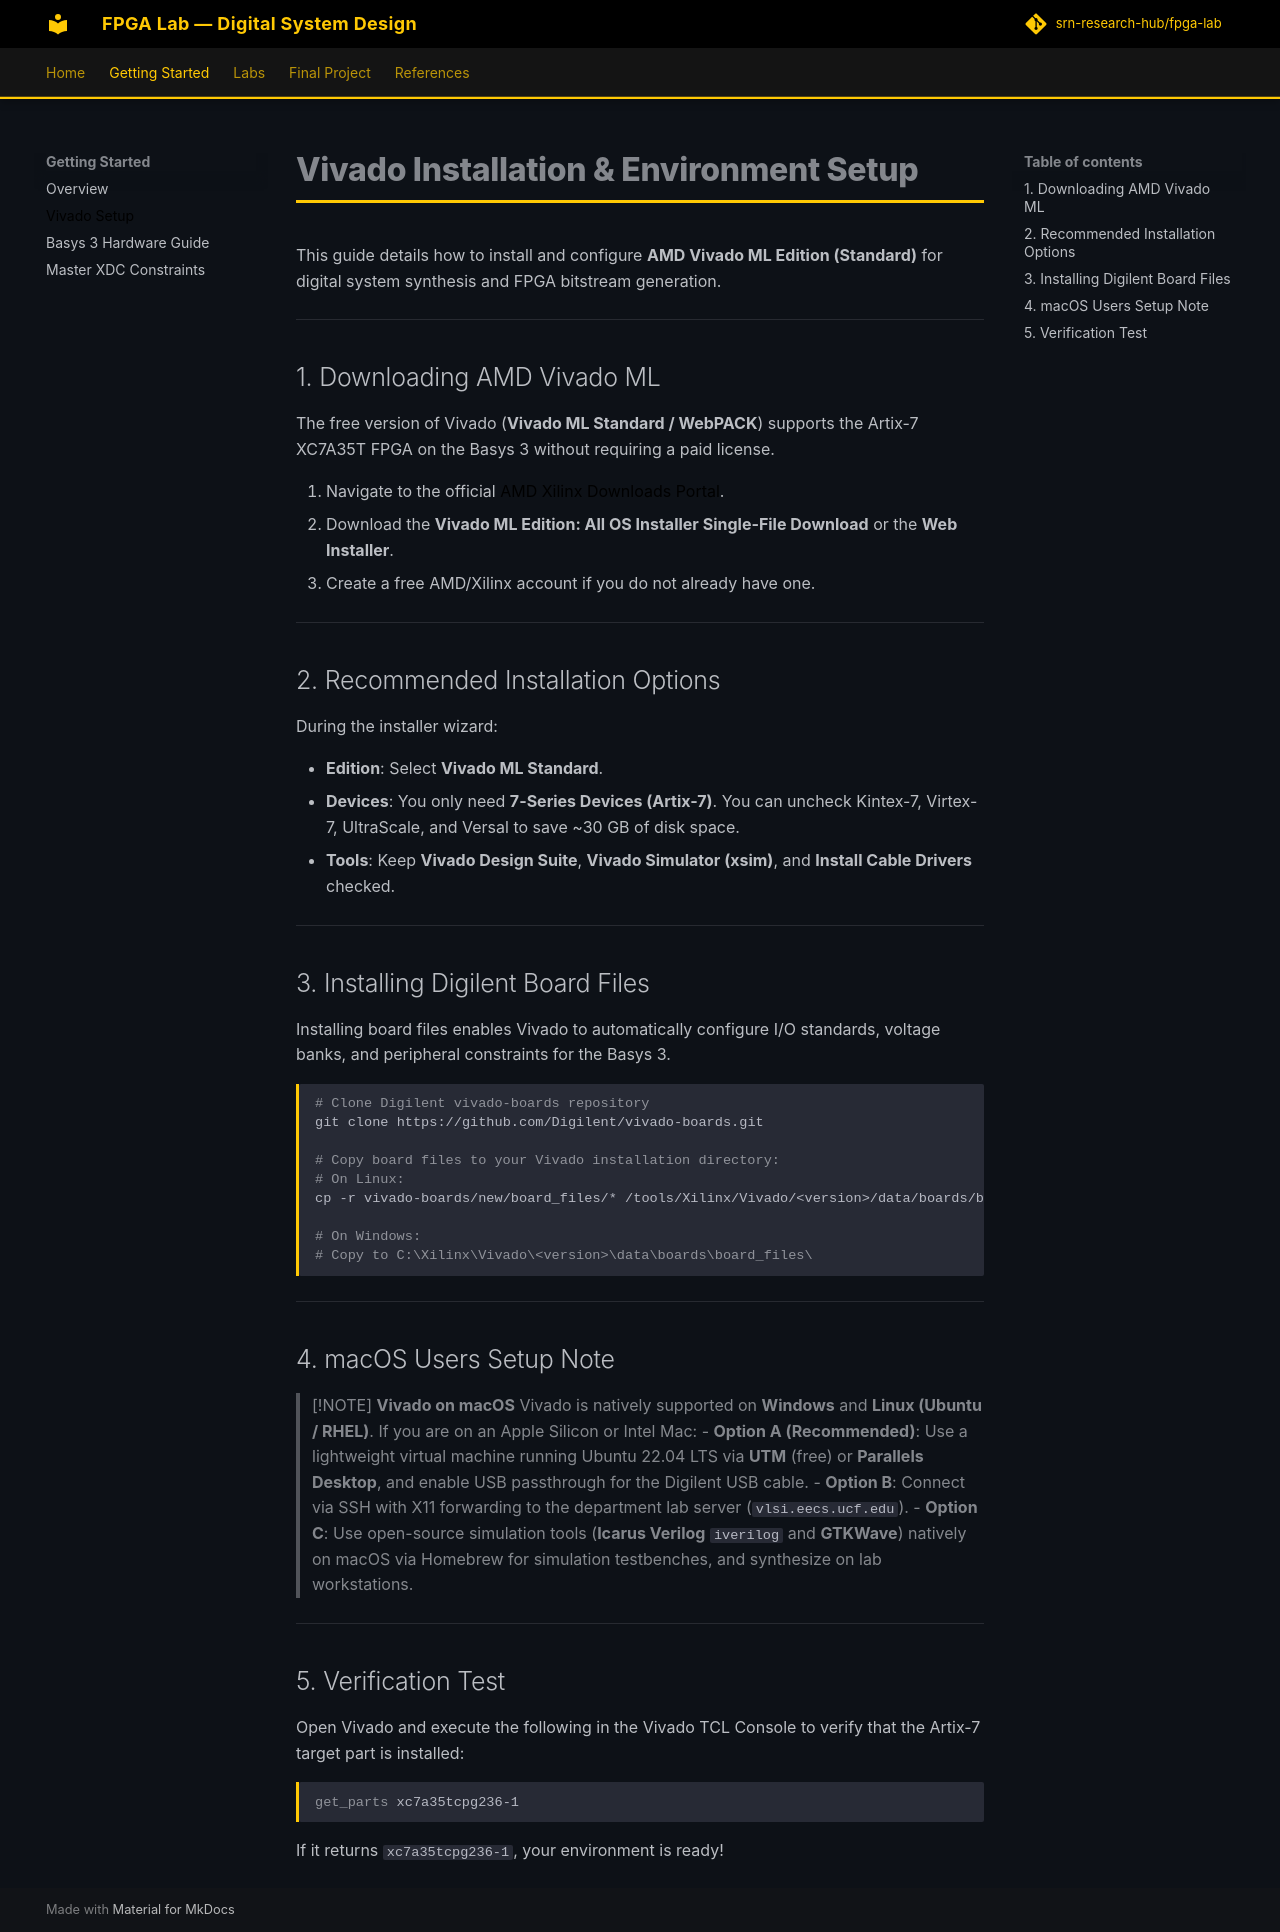

repository: srn-research-hub/fpga-lab · page: getting-started/vivado-setup/index.html · generator: mkdocs

# Vivado Installation & Environment Setup

This guide details how to install and configure **AMD Vivado ML Edition (Standard)** for digital system synthesis and FPGA bitstream generation.

---

## 1. Downloading AMD Vivado ML

The free version of Vivado (**Vivado ML Standard / WebPACK**) supports the Artix-7 XC7A35T FPGA on the Basys 3 without requiring a paid license.

1. Navigate to the official [AMD Xilinx Downloads Portal](https://www.xilinx.com/support/download.html).
2. Download the **Vivado ML Edition: All OS Installer Single-File Download** or the **Web Installer**.
3. Create a free AMD/Xilinx account if you do not already have one.

---

## 2. Recommended Installation Options

During the installer wizard:

- **Edition**: Select **Vivado ML Standard**.
- **Devices**: You only need **7-Series Devices (Artix-7)**. You can uncheck Kintex-7, Virtex-7, UltraScale, and Versal to save ~30 GB of disk space.
- **Tools**: Keep **Vivado Design Suite**, **Vivado Simulator (xsim)**, and **Install Cable Drivers** checked.

---

## 3. Installing Digilent Board Files

Installing board files enables Vivado to automatically configure I/O standards, voltage banks, and peripheral constraints for the Basys 3.

```bash
# Clone Digilent vivado-boards repository
git clone https://github.com/Digilent/vivado-boards.git

# Copy board files to your Vivado installation directory:
# On Linux:
cp -r vivado-boards/new/board_files/* /tools/Xilinx/Vivado/<version>/data/boards/board_files/

# On Windows:
# Copy to C:\Xilinx\Vivado\<version>\data\boards\board_files\
```

---

## 4. macOS Users Setup Note

> [!NOTE]
> **Vivado on macOS**
> Vivado is natively supported on **Windows** and **Linux (Ubuntu / RHEL)**.
> If you are on an Apple Silicon or Intel Mac:
> - **Option A (Recommended)**: Use a lightweight virtual machine running Ubuntu 22.04 LTS via **UTM** (free) or **Parallels Desktop**, and enable USB passthrough for the Digilent USB cable.
> - **Option B**: Connect via SSH with X11 forwarding to the department lab server (`vlsi.eecs.ucf.edu`).
> - **Option C**: Use open-source simulation tools (**Icarus Verilog** `iverilog` and **GTKWave**) natively on macOS via Homebrew for simulation testbenches, and synthesize on lab workstations.

---

## 5. Verification Test

Open Vivado and execute the following in the Vivado TCL Console to verify that the Artix-7 target part is installed:

```tcl
get_parts xc7a35tcpg236-1
```

If it returns `xc7a35tcpg236-1`, your environment is ready!
